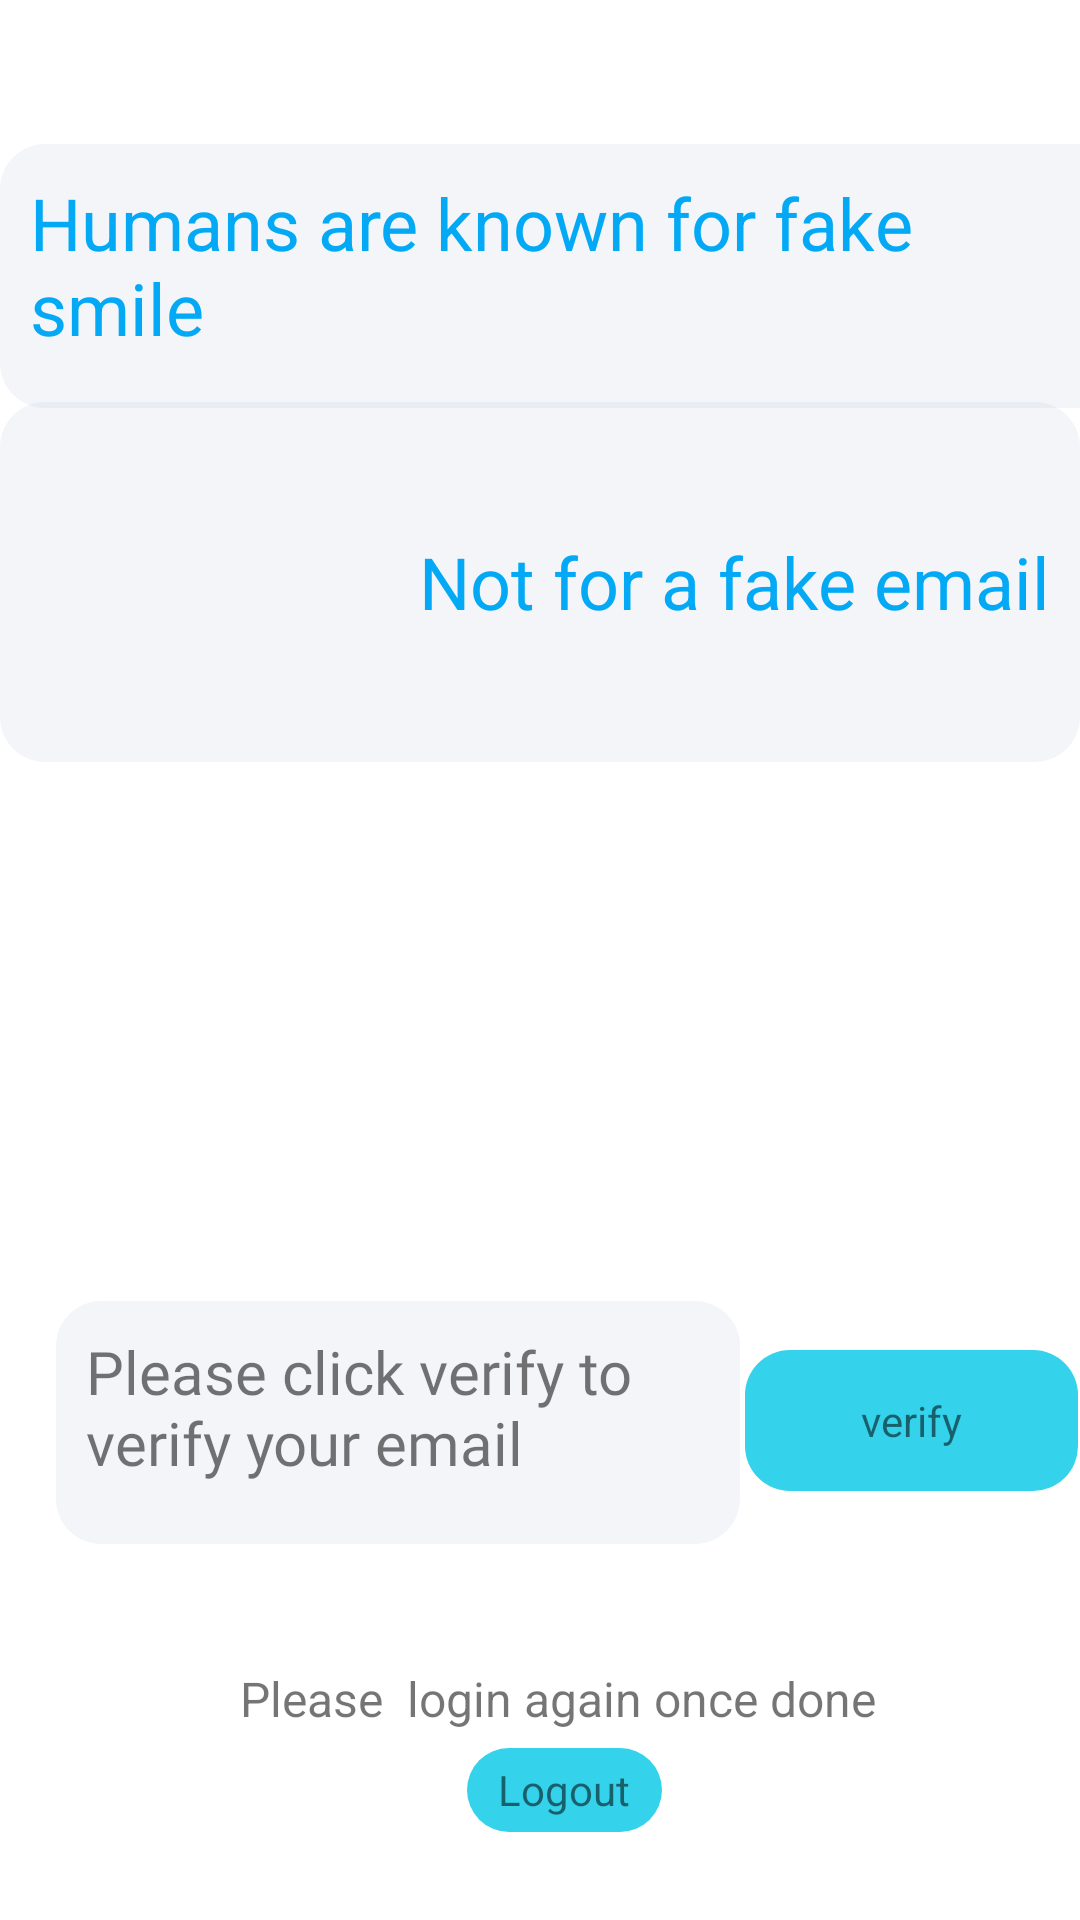

Write the Android layout XML for this screen, with the resource values it uses.
<!-- AndroidManifest.xml: application theme Theme.RobLifeFitnessDiet -->
<!-- res/layout/activity_emilyverification.xml -->
<?xml version="1.0" encoding="utf-8"?>
<androidx.constraintlayout.widget.ConstraintLayout xmlns:android="http://schemas.android.com/apk/res/android"
    xmlns:app="http://schemas.android.com/apk/res-auto"
    xmlns:tools="http://schemas.android.com/tools"
    android:layout_width="match_parent"
    android:layout_height="match_parent"
    tools:context=".emilyverification">

    <ImageView
        android:id="@+id/imageView5"
        android:layout_width="548dp"
        android:layout_height="648dp"
        android:layout_marginBottom="304dp"
        app:layout_constraintBottom_toBottomOf="parent"
        app:layout_constraintEnd_toEndOf="parent"
        app:layout_constraintHorizontal_bias="0.929"
        app:layout_constraintStart_toStartOf="parent"
        app:srcCompat="@drawable/backgtound_png" />

    <TextView
        android:id="@+id/textView4"
        android:layout_width="374dp"
        android:layout_height="88dp"
        android:background="@drawable/roundback"
        android:padding="10dp"
        android:shadowColor="#FFC107"
        android:text="Humans are known for fake smile"
        android:textColor="#03A9F4"
        android:textSize="24sp"
        app:layout_constraintBottom_toBottomOf="parent"
        app:layout_constraintEnd_toEndOf="parent"
        app:layout_constraintHorizontal_bias="0.018"
        app:layout_constraintStart_toStartOf="parent"
        app:layout_constraintTop_toTopOf="parent"
        app:layout_constraintVertical_bias="0.087" />

    <TextView
        android:id="@+id/textView5"
        android:layout_width="360dp"
        android:layout_height="120dp"
        android:background="@drawable/roundback"
        android:gravity="center|right"
        android:padding="10dp"
        android:text="Not for a fake email"
        android:textColor="#03A9F4"
        android:textSize="24sp"
        app:layout_constraintBottom_toBottomOf="parent"
        app:layout_constraintEnd_toEndOf="parent"
        app:layout_constraintHorizontal_bias="0.725"
        app:layout_constraintStart_toStartOf="parent"
        app:layout_constraintTop_toTopOf="parent"
        app:layout_constraintVertical_bias="0.258" />

    <TextView
        android:id="@+id/verifyemailtextview"
        android:layout_width="228dp"
        android:layout_height="81dp"
        android:background="@drawable/roundback"
        android:fontFamily="@font/regularbold"
        android:padding="10dp"
        android:text="Please click verify to verify your email"
        android:textSize="20sp"
        app:layout_constraintBottom_toBottomOf="parent"
        app:layout_constraintEnd_toEndOf="parent"
        app:layout_constraintHorizontal_bias="0.142"
        app:layout_constraintStart_toStartOf="parent"
        app:layout_constraintTop_toTopOf="parent"
        app:layout_constraintVertical_bias="0.776" />

    <TextView
        android:id="@+id/verify"
        android:layout_width="111dp"
        android:layout_height="47dp"
        android:background="@drawable/buttonround"
        android:gravity="center"
        android:text="verify"
        app:layout_constraintBottom_toBottomOf="parent"
        app:layout_constraintEnd_toEndOf="parent"
        app:layout_constraintHorizontal_bias="0.652"
        app:layout_constraintStart_toEndOf="@+id/verifyemailtextview"
        app:layout_constraintTop_toTopOf="parent"
        app:layout_constraintVertical_bias="0.759" />

    <TextView
        android:id="@+id/textView8"
        android:layout_width="wrap_content"
        android:layout_height="wrap_content"
        android:text="Please  login again once done"
        android:textSize="16sp"
        app:layout_constraintBottom_toBottomOf="parent"
        app:layout_constraintEnd_toEndOf="parent"
        app:layout_constraintHorizontal_bias="0.54"
        app:layout_constraintStart_toStartOf="parent"
        app:layout_constraintTop_toBottomOf="@+id/verifyemailtextview"
        app:layout_constraintVertical_bias="0.393" />

    <TextView
        android:id="@+id/logoutbtn"
        android:layout_width="65dp"
        android:layout_height="28dp"
        android:background="@drawable/buttonround"
        android:gravity="center"
        android:text="Logout"
        app:layout_constraintBottom_toBottomOf="parent"
        app:layout_constraintEnd_toEndOf="parent"
        app:layout_constraintHorizontal_bias="0.528"
        app:layout_constraintStart_toStartOf="parent"
        app:layout_constraintTop_toBottomOf="@+id/textView8"
        app:layout_constraintVertical_bias="0.166" />

</androidx.constraintlayout.widget.ConstraintLayout>
<!-- resources referenced by this layout -->
<resources>
  <!-- drawable buttonround (drawable) -->
  <?xml version="1.0" encoding="utf-8"?>
  <shape xmlns:android="http://schemas.android.com/apk/res/android">
      android:shape="rectangle">
  
      <solid android:color="#34d2eb"/>
      <corners android:radius="15dp"/>
  
  
  
  </shape>
  <!-- drawable roundback (drawable) -->
  <?xml version="1.0" encoding="utf-8"?>
  <shape xmlns:android="http://schemas.android.com/apk/res/android">
      android:shape="rectangle">
  
      <solid android:color="#0D174188"/>
      <corners android:radius="15dp"/>
  
  
  
  </shape>
  <style name="Theme.RobLifeFitnessDiet" parent="Theme.MaterialComponents.DayNight.DarkActionBar">
          
          <item name="colorPrimary">@color/purple_500</item>
          <item name="colorPrimaryVariant">@color/purple_700</item>
          <item name="colorOnPrimary">@color/white</item>
          
          <item name="colorSecondary">@color/teal_200</item>
          <item name="colorSecondaryVariant">@color/teal_700</item>
          <item name="colorOnSecondary">@color/black</item>
          
          <item name="android:statusBarColor" tools:targetApi="l">?attr/colorPrimaryVariant</item>
          
      </style>
  <!-- not gathered from this repository: default colours our renderer supplied (Android Studio template values) -->
  <color name="purple_500">#FF6200EE</color>
  <color name="purple_700">#FF3700B3</color>
  <color name="teal_200">#FF03DAC5</color>
  <color name="teal_700">#FF018786</color>
  <color name="black">#FF000000</color>
  <color name="white">#FFFFFFFF</color>
</resources>
